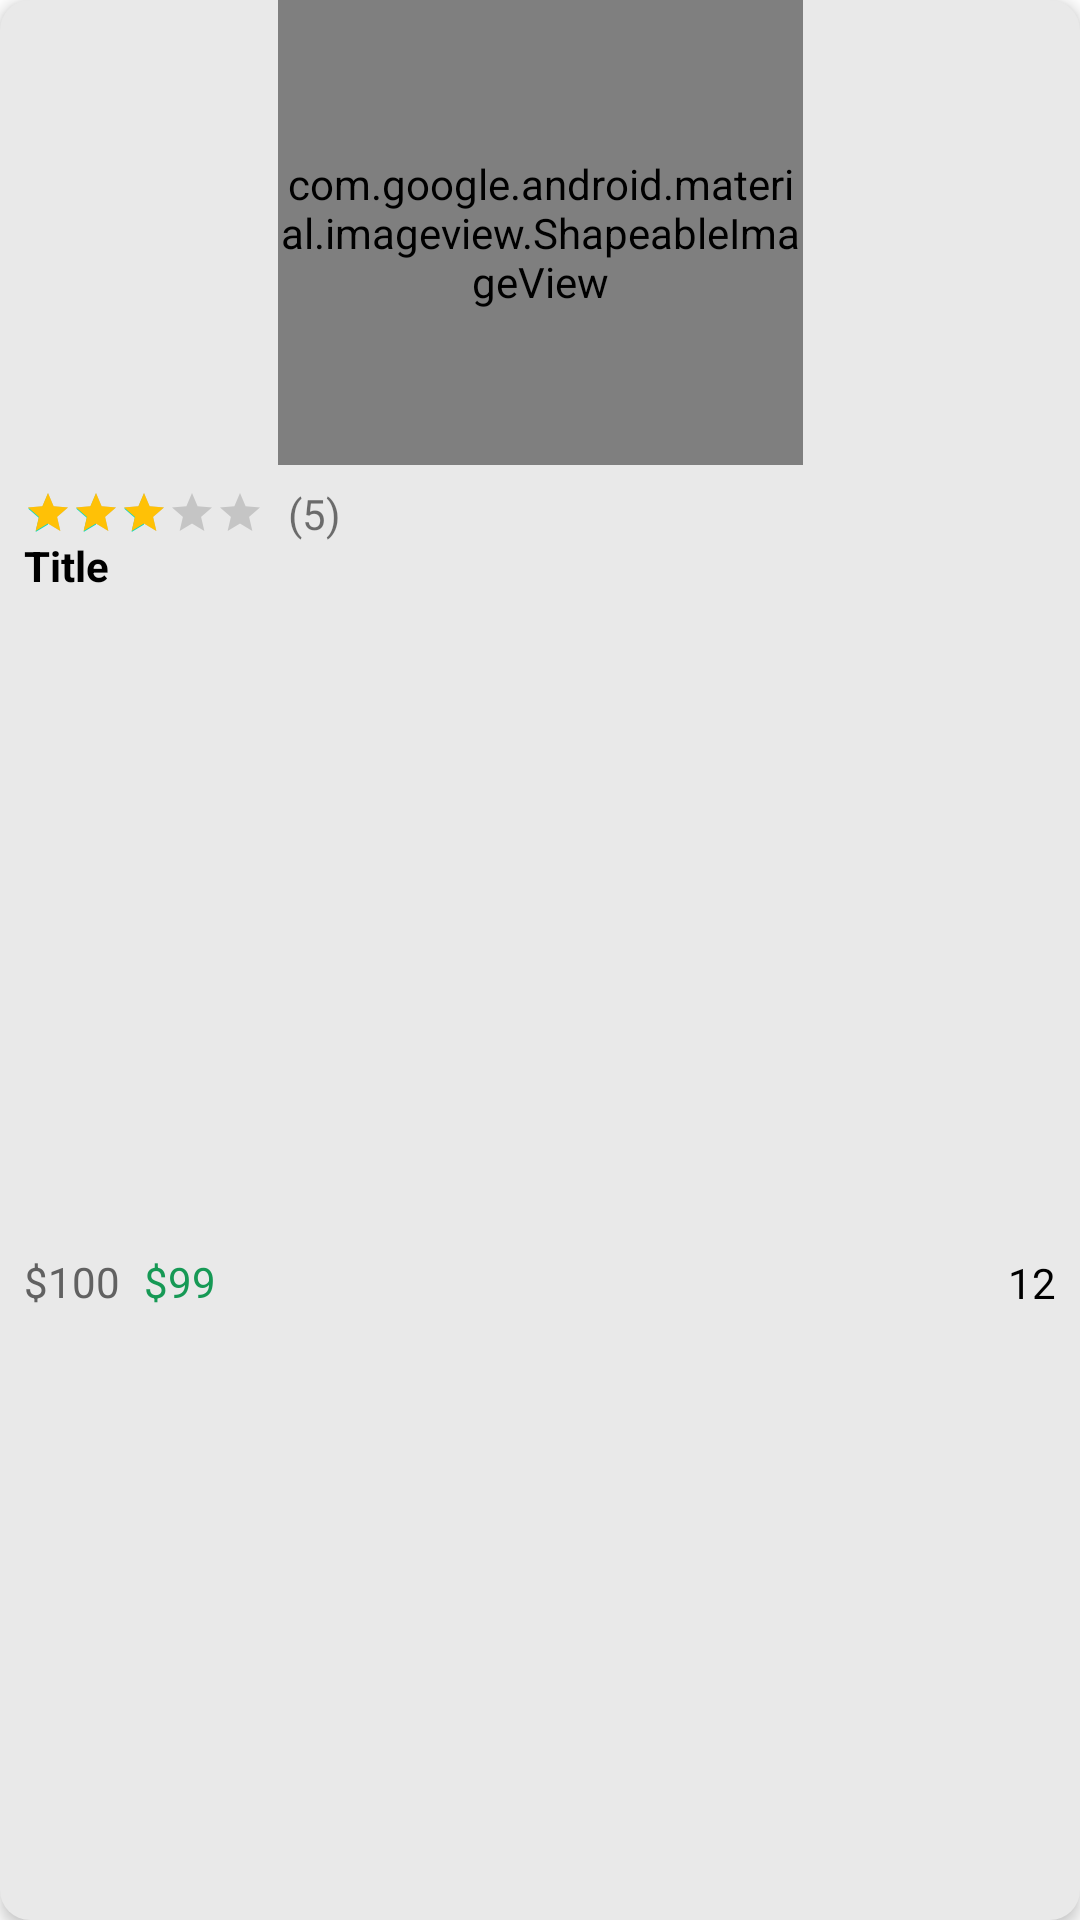

Here is an Android app screen rendered from its layout file. Give the layout XML and the strings, colors and styles it references.
<!-- AndroidManifest.xml: application theme Theme.App1 -->
<!-- res/layout/viewholder_pop_list.xml -->
<?xml version="1.0" encoding="utf-8"?>
<androidx.constraintlayout.widget.ConstraintLayout xmlns:android="http://schemas.android.com/apk/res/android"
    xmlns:app="http://schemas.android.com/apk/res-auto"
    xmlns:tools="http://schemas.android.com/tools"
    android:layout_width="175dp"
    android:layout_height="245dp"
    android:layout_margin="8dp"
    android:background="@drawable/grey_background"
    android:elevation="3dp">

    <com.google.android.material.imageview.ShapeableImageView
        android:id="@+id/pic"
        android:layout_width="175dp"
        android:layout_height="155dp"
        app:layout_constraintEnd_toEndOf="parent"
        app:layout_constraintStart_toStartOf="parent"
        app:layout_constraintTop_toTopOf="parent"
        app:srcCompat="@android:drawable/sym_def_app_icon" />

    <View
        android:id="@+id/view"
        android:layout_width="wrap_content"
        android:layout_height="0dp"
        android:background="@drawable/white_background"
        app:layout_constraintBottom_toBottomOf="parent"
        app:layout_constraintEnd_toEndOf="parent"
        app:layout_constraintHorizontal_bias="1.0"
        app:layout_constraintStart_toStartOf="parent"
        app:layout_constraintTop_toBottomOf="@id/pic"
        app:layout_constraintVertical_bias="0.0" />

    <TextView
        android:id="@+id/title"
        android:layout_width="0dp"
        android:layout_height="wrap_content"
        android:layout_marginEnd="8dp"
        android:lines="2"
        android:maxLines="2"
        android:text="Title"
        android:textColor="@color/black"
        android:textSize="14sp"

        android:textStyle="bold"
        app:layout_constraintEnd_toEndOf="parent"
        app:layout_constraintStart_toStartOf="@+id/ratingBar"
        app:layout_constraintTop_toBottomOf="@+id/ratingBar" />

    <RatingBar
        android:id="@+id/ratingBar"
        android:layout_width="wrap_content"
        android:layout_height="wrap_content"
        android:numStars="5"
        android:layout_marginStart="8dp"
        android:layout_marginTop="8dp"
        android:indeterminate="false"
        android:isIndicator="true"
        android:rating="3"
        android:stepSize="0.1"
        android:progressTint="#ffc106"
        style="@android:style/Widget.DeviceDefault.RatingBar.Small"
        app:layout_constraintStart_toStartOf="parent"
        app:layout_constraintTop_toBottomOf="@+id/pic" />

    <TextView
        android:id="@+id/oldPricetxt"
        android:layout_width="wrap_content"
        android:layout_height="wrap_content"
        android:text="$100"
        android:textColor="@color/darkgray"
        android:textSize="14sp"
        app:layout_constraintBottom_toBottomOf="parent"
        app:layout_constraintStart_toStartOf="@+id/title"
        app:layout_constraintTop_toBottomOf="@+id/title" />

    <TextView
        android:id="@+id/PriceTxt"
        android:layout_width="wrap_content"
        android:layout_height="wrap_content"
        android:layout_marginStart="8dp"
        android:text="$99"
        android:textColor="@color/green"
        android:textSize="14sp"
        app:layout_constraintStart_toEndOf="@+id/oldPricetxt"
        app:layout_constraintTop_toTopOf="@+id/oldPricetxt" />

    <TextView
        android:id="@+id/reviewTxt"
        android:layout_width="wrap_content"
        android:layout_height="wrap_content"
        android:text="12"
        android:textColor="@color/black"
        android:textSize="14sp"
        app:layout_constraintBottom_toBottomOf="@+id/imageView5"
        app:layout_constraintEnd_toStartOf="@+id/imageView5"
        app:layout_constraintTop_toTopOf="@+id/imageView5" />

    <ImageView
        android:id="@+id/imageView5"
        android:layout_width="wrap_content"
        android:layout_height="wrap_content"
        android:layout_marginEnd="8dp"
        app:layout_constraintBottom_toBottomOf="@+id/PriceTxt"
        app:layout_constraintEnd_toEndOf="parent"
        app:layout_constraintTop_toTopOf="@+id/PriceTxt"
        app:srcCompat="@drawable/review" />

    <TextView
        android:id="@+id/ratingTxt"
        android:layout_width="wrap_content"
        android:layout_height="wrap_content"
        android:layout_marginStart="8dp"
        android:text="(5)"
        android:textSize="14sp"

        app:layout_constraintBottom_toBottomOf="@+id/ratingBar"
        app:layout_constraintStart_toEndOf="@+id/ratingBar"
        app:layout_constraintTop_toTopOf="@+id/ratingBar" />

</androidx.constraintlayout.widget.ConstraintLayout>
<!-- resources referenced by this layout -->
<resources>
  <color name="black">#FF000000</color>
  <color name="darkgray">#616161</color>
  <color name="green">#169955</color>
  <!-- drawable grey_background (drawable) -->
  <?xml version="1.0" encoding="utf-8"?>
  <selector xmlns:android="http://schemas.android.com/apk/res/android">
  <item>
  <shape android:shape="rectangle">
      <corners android:radius="10dp"/>
      <solid android:color="#e9e9e9"/>
  </shape>
  
  </item>
  </selector>
  <style name="Theme.App1" parent="Theme.MaterialComponents.DayNight.NoActionBar">
          
          <item name="colorPrimary">@color/purple_500</item>
          <item name="colorPrimaryVariant">@color/purple_700</item>
          <item name="colorOnPrimary">@color/white</item>
          
          <item name="colorSecondary">@color/teal_200</item>
          <item name="colorSecondaryVariant">@color/teal_700</item>
          <item name="colorOnSecondary">@color/black</item>
          
          <item name="android:statusBarColor">?attr/colorPrimaryVariant</item>
  
          
          <item name="android:windowTranslucentNavigation">true</item>
           
      </style>
  <color name="purple_500">#FF6200EE</color>
  <color name="purple_700">#FF3700B3</color>
  <color name="white">#FFFFFFFF</color>
  <color name="teal_200">#FF03DAC5</color>
  <color name="teal_700">#FF018786</color>
</resources>
